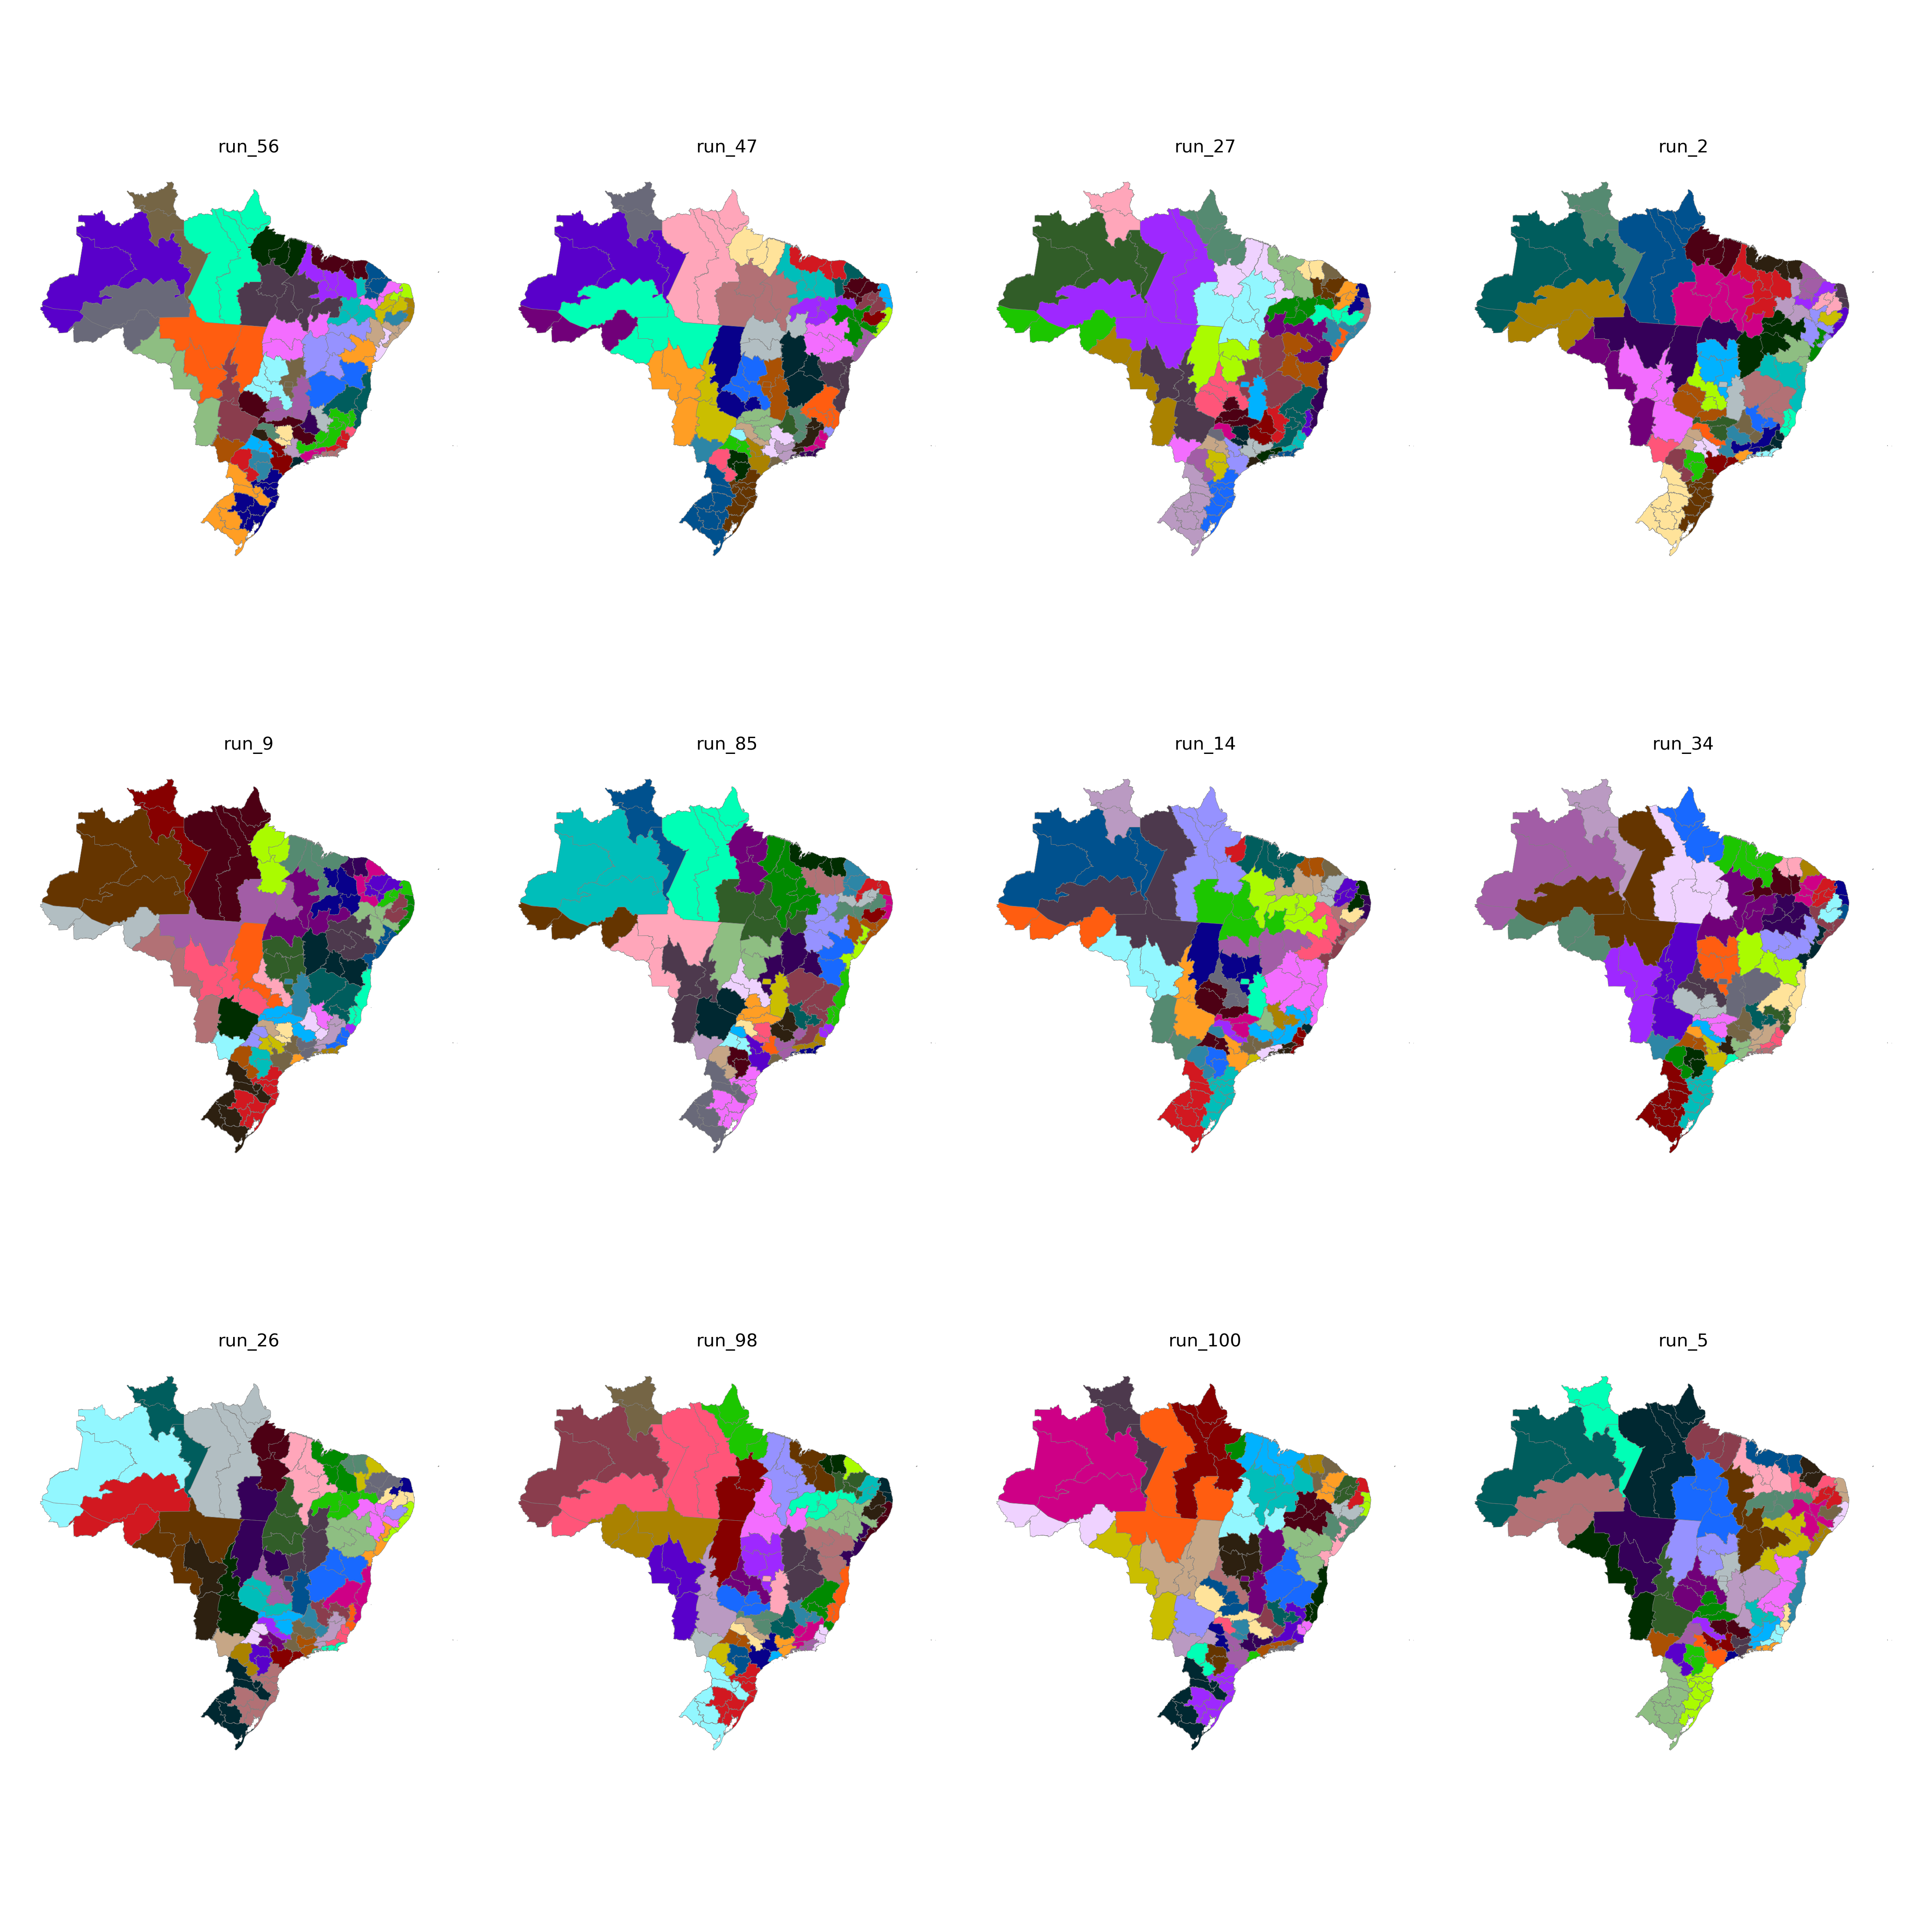

The table this chart was drawn from, first rows:
CD_RGINT, cluster
1101, 42
1102, 41
1201, 42
1202, 42
1301, 43
1302, 43
1303, 43
1304, 36
1401, 36
1402, 36
1501, 6
1502, 8
1503, 10
1504, 10
1505, 7
1506, 7
1507, 6
1601, 7
1602, 7
1701, 11
1702, 10
1703, 29
2101, 8
2102, 8
2103, 9
2104, 9
2105, 10
2201, 9
2202, 2
2203, 9
2204, 11
2205, 11
2206, 11
2301, 13
2302, 12
2303, 12
2304, 16
2305, 13
2306, 2
2401, 4
2402, 14
2403, 12
2501, 4
2502, 14
2503, 14
2504, 12
2601, 5
2602, 15
2603, 15
2604, 16
2701, 5
2702, 5
2801, 17
2802, 15
2901, 17
2902, 17
2903, 3
2904, 25
2905, 24
2906, 24
... 73 more rows
